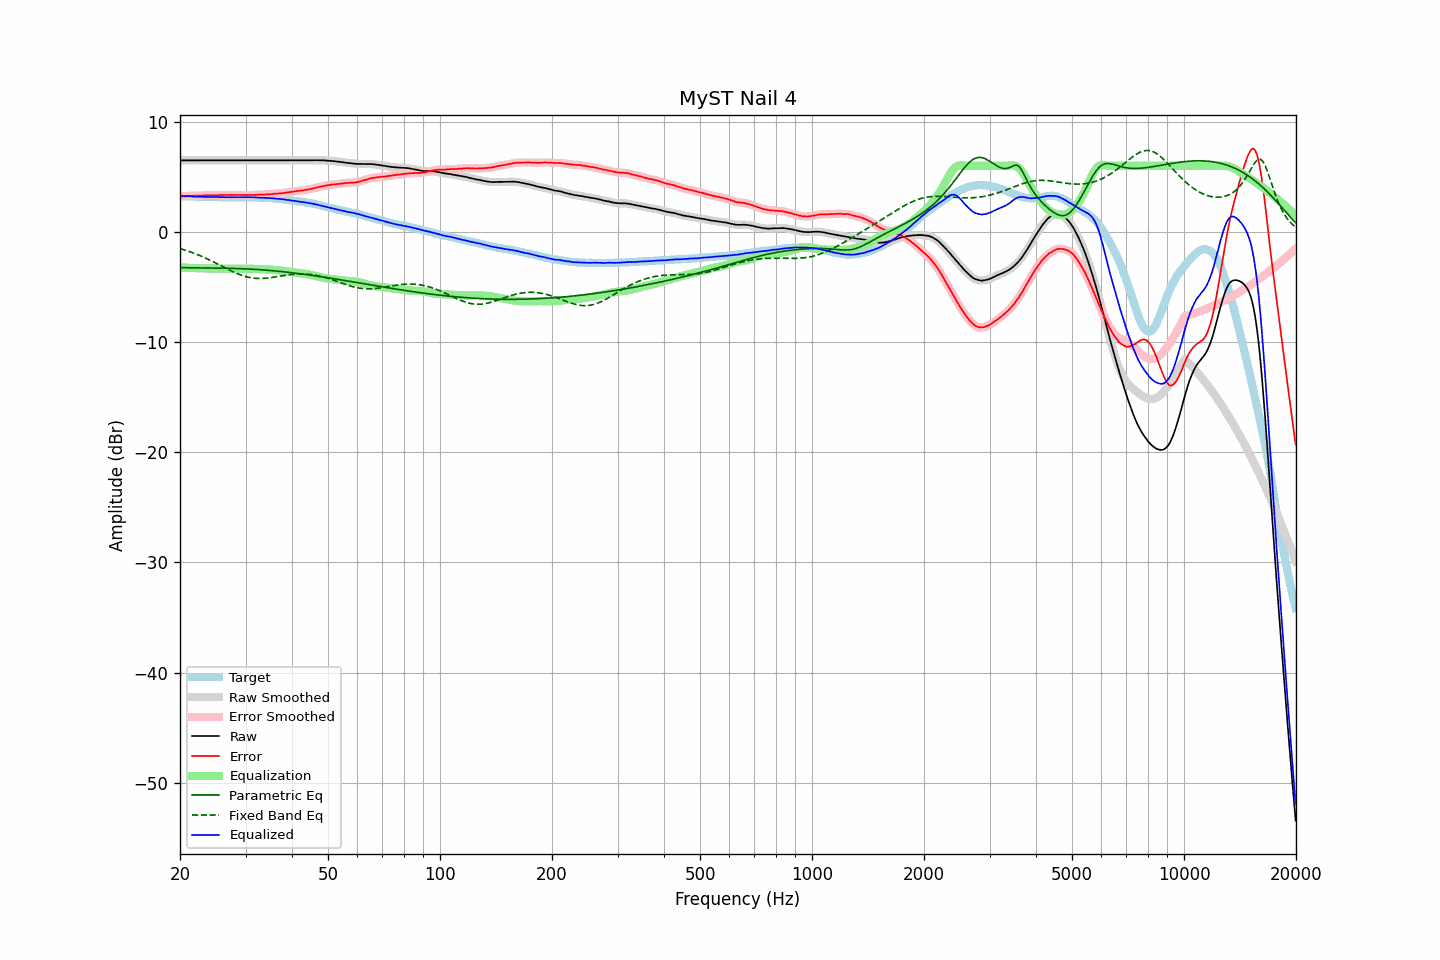

Values plotted in this chart, from the file beside it:
frequency, raw, error, smoothed, error_smoothed, equalization, parametric_eq, fixed_band_eq, equalized_raw, equalized_smoothed, target
20.00, 6.49, 3.20, 6.49, 3.20, -3.21, -3.23, -1.51, 3.28, 3.28, 3.29
20.20, 6.49, 3.22, 6.49, 3.22, -3.22, -3.24, -1.55, 3.27, 3.27, 3.27
20.40, 6.49, 3.23, 6.49, 3.23, -3.23, -3.24, -1.60, 3.26, 3.26, 3.26
20.61, 6.49, 3.23, 6.49, 3.24, -3.24, -3.25, -1.65, 3.25, 3.25, 3.26
20.81, 6.49, 3.25, 6.49, 3.25, -3.25, -3.25, -1.69, 3.24, 3.24, 3.24
21.02, 6.49, 3.26, 6.49, 3.26, -3.26, -3.25, -1.74, 3.23, 3.23, 3.23
21.23, 6.49, 3.27, 6.49, 3.27, -3.26, -3.26, -1.79, 3.22, 3.22, 3.22
21.44, 6.49, 3.26, 6.49, 3.27, -3.27, -3.26, -1.85, 3.22, 3.22, 3.23
21.66, 6.49, 3.27, 6.49, 3.28, -3.28, -3.26, -1.90, 3.21, 3.21, 3.22
21.87, 6.49, 3.28, 6.49, 3.28, -3.28, -3.26, -1.96, 3.20, 3.20, 3.20
22.09, 6.49, 3.29, 6.49, 3.29, -3.29, -3.27, -2.01, 3.20, 3.20, 3.19
22.31, 6.49, 3.29, 6.49, 3.30, -3.29, -3.27, -2.07, 3.19, 3.19, 3.19
22.54, 6.49, 3.30, 6.49, 3.30, -3.30, -3.27, -2.13, 3.19, 3.19, 3.18
22.76, 6.49, 3.30, 6.49, 3.30, -3.30, -3.27, -2.19, 3.18, 3.18, 3.19
22.99, 6.49, 3.31, 6.49, 3.31, -3.31, -3.27, -2.25, 3.18, 3.18, 3.18
23.22, 6.49, 3.32, 6.49, 3.31, -3.31, -3.27, -2.32, 3.18, 3.18, 3.17
23.45, 6.49, 3.32, 6.49, 3.32, -3.31, -3.28, -2.39, 3.18, 3.18, 3.17
23.69, 6.49, 3.32, 6.49, 3.32, -3.31, -3.28, -2.45, 3.17, 3.17, 3.17
23.92, 6.49, 3.32, 6.49, 3.32, -3.31, -3.28, -2.52, 3.17, 3.17, 3.17
24.16, 6.49, 3.32, 6.49, 3.31, -3.32, -3.28, -2.59, 3.17, 3.17, 3.17
24.40, 6.49, 3.31, 6.49, 3.31, -3.32, -3.28, -2.66, 3.17, 3.17, 3.18
24.65, 6.49, 3.31, 6.49, 3.31, -3.32, -3.28, -2.73, 3.17, 3.17, 3.18
24.89, 6.49, 3.32, 6.49, 3.32, -3.32, -3.28, -2.81, 3.16, 3.16, 3.17
25.14, 6.49, 3.33, 6.49, 3.33, -3.33, -3.29, -2.88, 3.16, 3.16, 3.16
25.39, 6.49, 3.33, 6.49, 3.34, -3.33, -3.29, -2.96, 3.16, 3.16, 3.16
25.65, 6.49, 3.34, 6.49, 3.34, -3.34, -3.29, -3.03, 3.15, 3.15, 3.14
25.91, 6.49, 3.34, 6.49, 3.34, -3.34, -3.29, -3.11, 3.15, 3.15, 3.14
26.16, 6.49, 3.34, 6.49, 3.34, -3.34, -3.29, -3.18, 3.14, 3.14, 3.15
26.43, 6.49, 3.35, 6.49, 3.34, -3.35, -3.30, -3.26, 3.14, 3.14, 3.14
26.69, 6.49, 3.35, 6.49, 3.35, -3.35, -3.30, -3.33, 3.14, 3.14, 3.14
26.96, 6.49, 3.35, 6.49, 3.35, -3.35, -3.30, -3.40, 3.14, 3.14, 3.14
27.23, 6.49, 3.36, 6.49, 3.36, -3.35, -3.31, -3.48, 3.14, 3.14, 3.13
27.50, 6.49, 3.36, 6.49, 3.36, -3.35, -3.31, -3.55, 3.13, 3.13, 3.13
27.77, 6.49, 3.35, 6.49, 3.36, -3.35, -3.31, -3.61, 3.13, 3.13, 3.14
28.05, 6.49, 3.35, 6.49, 3.35, -3.35, -3.32, -3.68, 3.13, 3.13, 3.14
28.33, 6.49, 3.35, 6.49, 3.35, -3.35, -3.32, -3.75, 3.13, 3.13, 3.13
28.62, 6.49, 3.36, 6.49, 3.35, -3.35, -3.33, -3.81, 3.14, 3.14, 3.13
28.90, 6.49, 3.35, 6.49, 3.35, -3.35, -3.33, -3.87, 3.14, 3.14, 3.14
29.19, 6.49, 3.35, 6.49, 3.35, -3.35, -3.34, -3.92, 3.14, 3.14, 3.14
29.48, 6.49, 3.35, 6.49, 3.35, -3.35, -3.34, -3.97, 3.14, 3.14, 3.14
29.78, 6.49, 3.35, 6.49, 3.35, -3.34, -3.35, -4.02, 3.14, 3.14, 3.14
30.08, 6.49, 3.33, 6.49, 3.34, -3.34, -3.36, -4.06, 3.14, 3.14, 3.16
30.38, 6.49, 3.34, 6.49, 3.34, -3.34, -3.36, -4.10, 3.14, 3.14, 3.14
30.68, 6.49, 3.35, 6.49, 3.34, -3.35, -3.37, -4.13, 3.14, 3.14, 3.14
30.99, 6.49, 3.35, 6.49, 3.35, -3.35, -3.38, -4.16, 3.14, 3.14, 3.14
31.30, 6.49, 3.35, 6.49, 3.35, -3.35, -3.39, -4.18, 3.14, 3.14, 3.14
31.61, 6.49, 3.35, 6.49, 3.35, -3.36, -3.39, -4.20, 3.13, 3.13, 3.14
31.93, 6.49, 3.36, 6.49, 3.36, -3.36, -3.40, -4.22, 3.13, 3.13, 3.12
32.24, 6.49, 3.37, 6.49, 3.37, -3.37, -3.41, -4.23, 3.12, 3.12, 3.12
32.57, 6.49, 3.38, 6.49, 3.38, -3.37, -3.42, -4.23, 3.12, 3.12, 3.11
32.89, 6.49, 3.38, 6.49, 3.38, -3.38, -3.43, -4.23, 3.11, 3.11, 3.11
33.22, 6.49, 3.38, 6.49, 3.38, -3.38, -3.44, -4.23, 3.10, 3.10, 3.11
33.55, 6.49, 3.39, 6.49, 3.39, -3.39, -3.45, -4.22, 3.10, 3.10, 3.10
33.89, 6.49, 3.40, 6.49, 3.40, -3.40, -3.47, -4.21, 3.09, 3.09, 3.09
34.23, 6.49, 3.41, 6.49, 3.41, -3.41, -3.48, -4.19, 3.08, 3.08, 3.08
34.57, 6.49, 3.41, 6.49, 3.41, -3.41, -3.49, -4.18, 3.07, 3.07, 3.07
34.92, 6.49, 3.43, 6.49, 3.42, -3.42, -3.50, -4.16, 3.07, 3.07, 3.06
35.27, 6.49, 3.42, 6.49, 3.43, -3.43, -3.51, -4.14, 3.06, 3.06, 3.07
35.62, 6.49, 3.45, 6.49, 3.44, -3.44, -3.53, -4.11, 3.04, 3.04, 3.04
35.97, 6.49, 3.46, 6.49, 3.46, -3.46, -3.54, -4.09, 3.03, 3.03, 3.03
... 635 more rows
